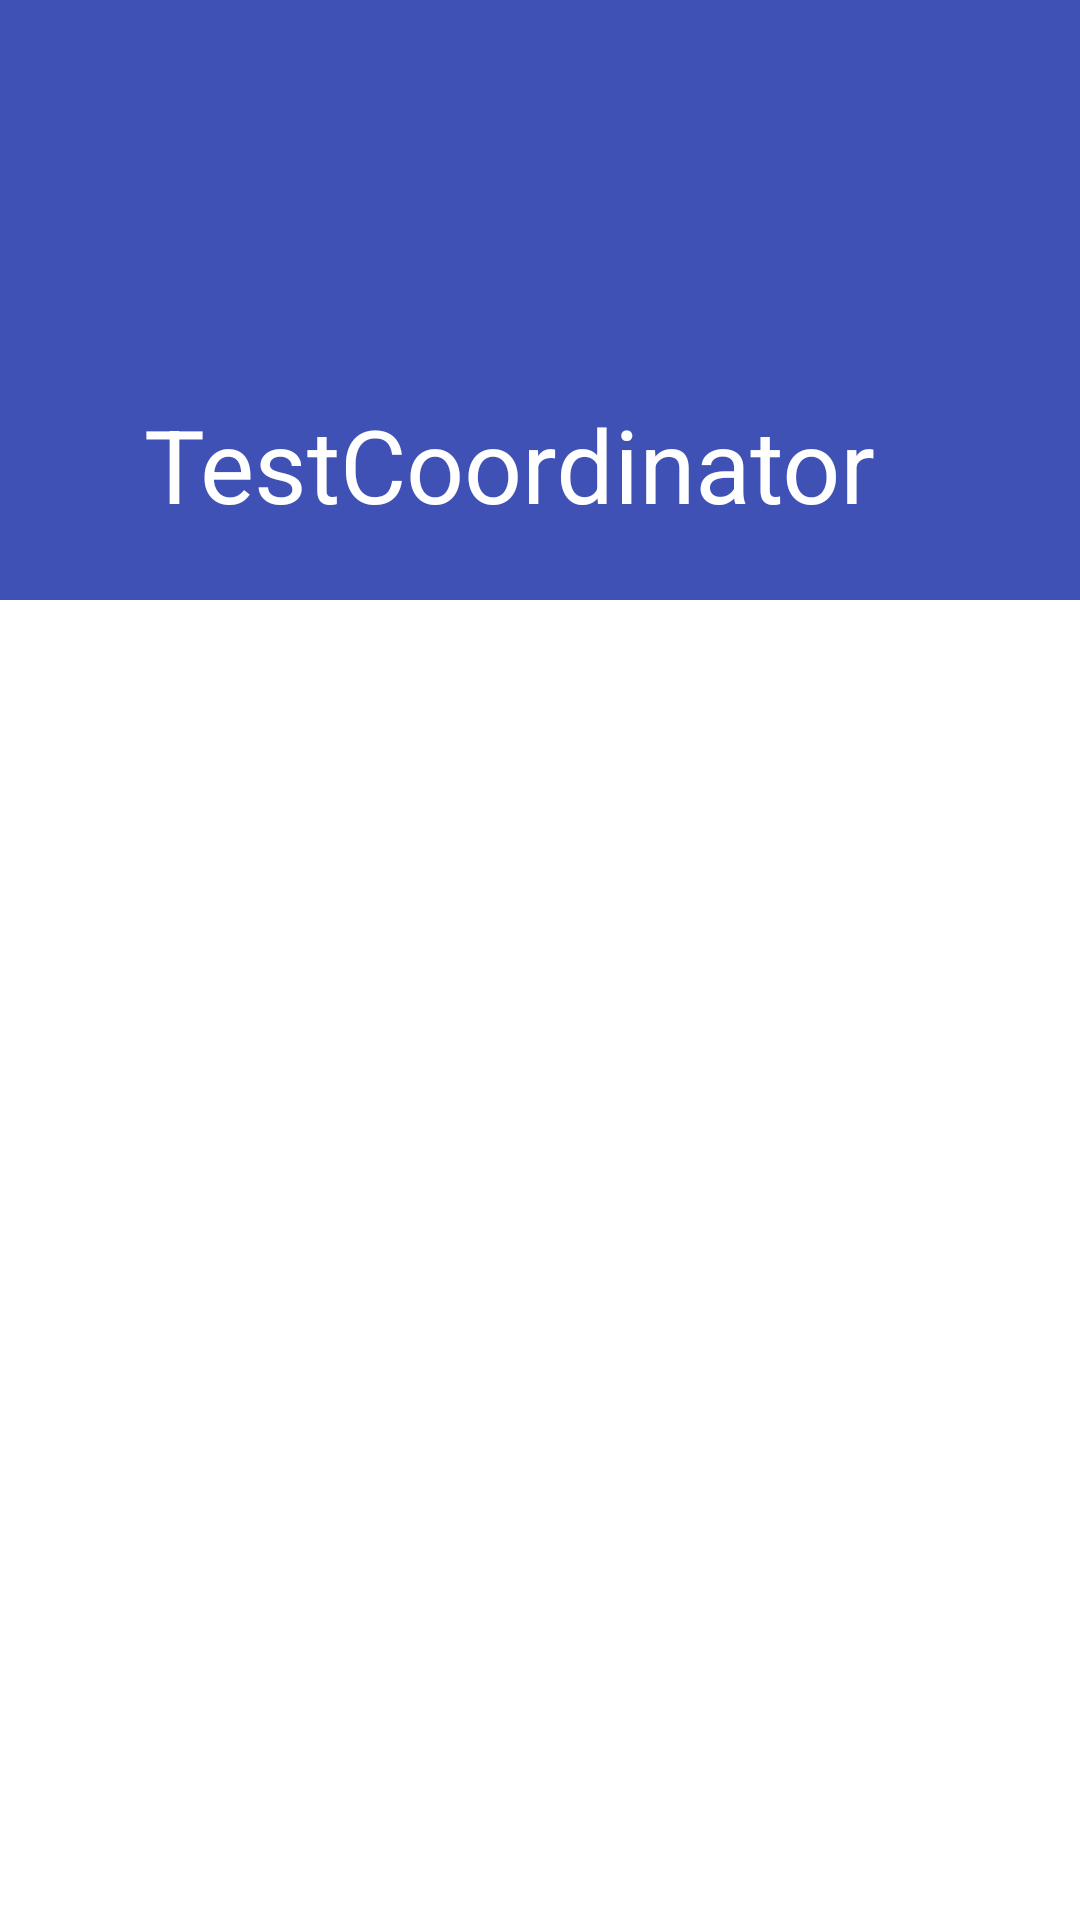

Produce the Android XML layout that renders to this screen, including the resource entries it uses.
<!-- AndroidManifest.xml: application theme TranslucentTheme -->
<!-- res/layout/activity_test_coordinator.xml -->
<?xml version="1.0" encoding="utf-8"?>
<layout xmlns:app="http://schemas.android.com/apk/res-auto">

    <android.support.design.widget.CoordinatorLayout xmlns:android="http://schemas.android.com/apk/res/android"
        xmlns:tools="http://schemas.android.com/tools"
        android:layout_width="match_parent"
        android:layout_height="match_parent"
        android:background="@android:color/background_light"
        android:fitsSystemWindows="true"
        tools:context="com.mvphelper.ui.activity.TestCoordinatorActivity">

        <android.support.design.widget.AppBarLayout
            android:layout_width="match_parent"
            android:layout_height="wrap_content"
            android:fitsSystemWindows="true"
            android:theme="@style/ThemeOverlay.AppCompat.Dark.ActionBar">

            <android.support.design.widget.CollapsingToolbarLayout
                android:layout_width="match_parent"
                android:layout_height="match_parent"
                android:fitsSystemWindows="true"
                app:contentScrim="?attr/colorPrimary"
                app:expandedTitleMarginEnd="64dp"
                app:expandedTitleMarginStart="48dp"
                app:layout_scrollFlags="scroll|exitUntilCollapsed">

                <ImageView
                    android:id="@+id/iv_coordinator"
                    android:layout_width="match_parent"
                    android:layout_height="200dp"
                    android:fitsSystemWindows="true"
                    android:scaleType="center"

                    app:layout_collapseMode="parallax" />

                <android.support.v7.widget.Toolbar
                    android:id="@+id/toolbar_coordinator"
                    android:layout_width="match_parent"
                    android:layout_height="wrap_content"
                    app:layout_collapseMode="pin"
                    app:popupTheme="@style/ThemeOverlay.AppCompat.Light"
                    app:title="TestCoordinator"
                    app:titleTextColor="@color/white"></android.support.v7.widget.Toolbar>
            </android.support.design.widget.CollapsingToolbarLayout>

            <android.support.design.widget.TabLayout
                android:id="@+id/tab_coordinator"
                android:layout_width="match_parent"
                android:layout_height="wrap_content"
                android:background="@color/white"
                app:tabIndicatorColor="@color/black"
                app:tabSelectedTextColor="@color/green"
                app:tabTextColor="@color/red"></android.support.design.widget.TabLayout>


        </android.support.design.widget.AppBarLayout>

        <android.support.v4.view.ViewPager
            android:id="@+id/viewpager_coordinator"
            android:layout_width="match_parent"
            android:layout_height="match_parent"
            app:layout_behavior="@string/appbar_scrolling_view_behavior">

        </android.support.v4.view.ViewPager>

    </android.support.design.widget.CoordinatorLayout>
</layout>
<!-- resources referenced by this layout -->
<resources>
  <color name="black">#000000</color>
  <color name="green">#00ff00</color>
  <color name="red">#FF0000</color>
  <color name="white">#FFffff</color>
  <style name="TranslucentTheme" parent="AppTheme" />
  <style name="AppTheme" parent="Theme.AppCompat.Light.DarkActionBar">
          
          <item name="colorPrimary">@color/colorPrimary</item>
          <item name="colorPrimaryDark">@color/colorPrimaryDark</item>
          <item name="colorAccent">@color/colorAccent</item>
      </style>
  <color name="colorPrimary">#3F51B5</color>
  <color name="colorPrimaryDark">#303F9F</color>
  <color name="colorAccent">#FF4081</color>
</resources>
